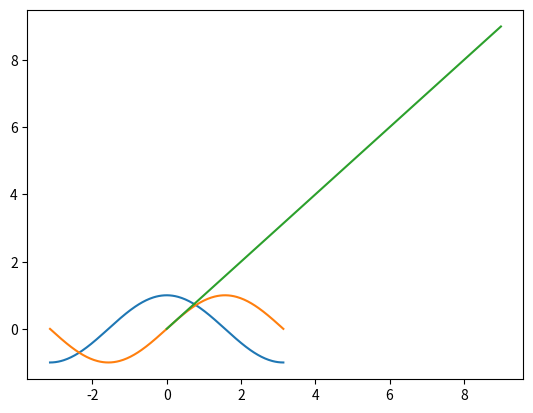

Generate this figure with matplotlib:
import numpy as np

X = np.linspace(-np.pi, np.pi, 256, endpoint=True)
C, S = np.cos(X), np.sin(X)

import matplotlib.pyplot as plt

plt.plot(X, C)
plt.plot(X, S)

plt.show()

plt.plot(list(range(10)), list(range(10)))
plt.show()